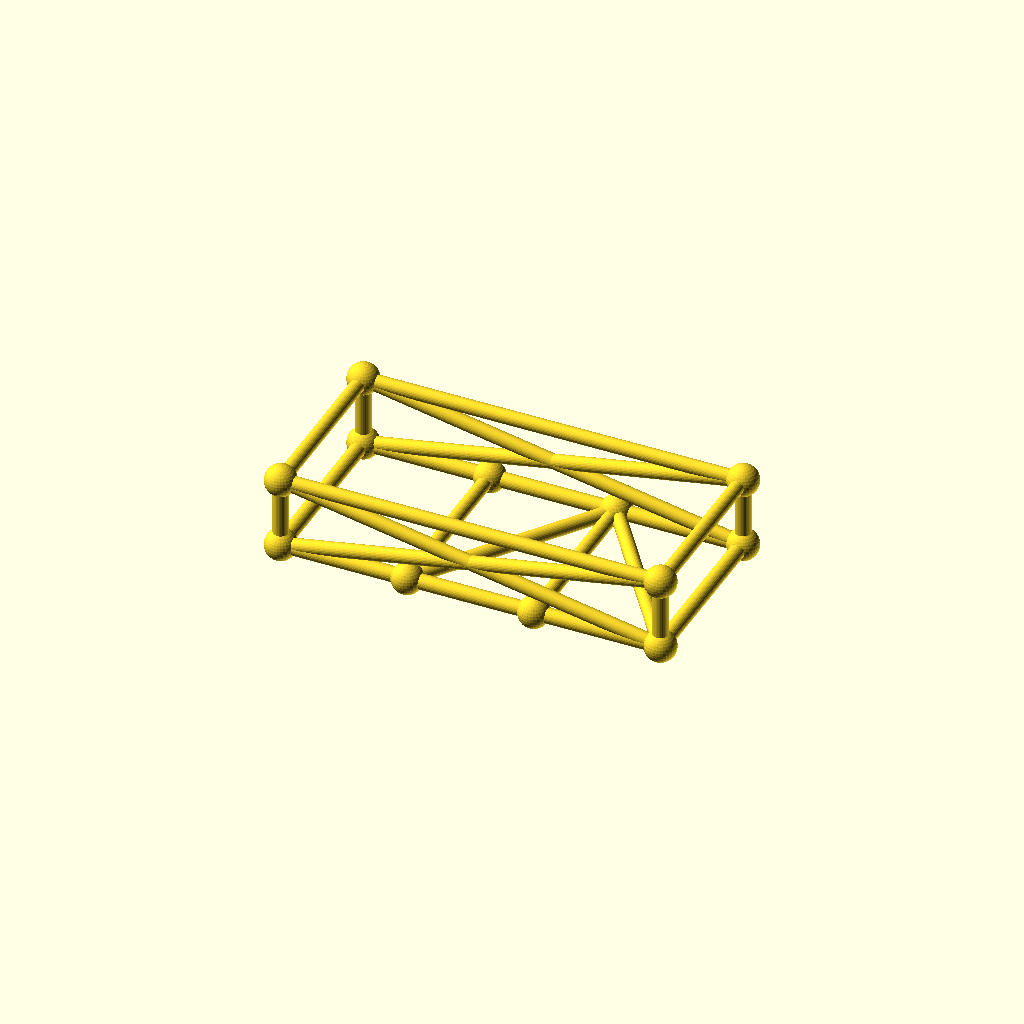
Cell 1: rendered with the file's own defaults.
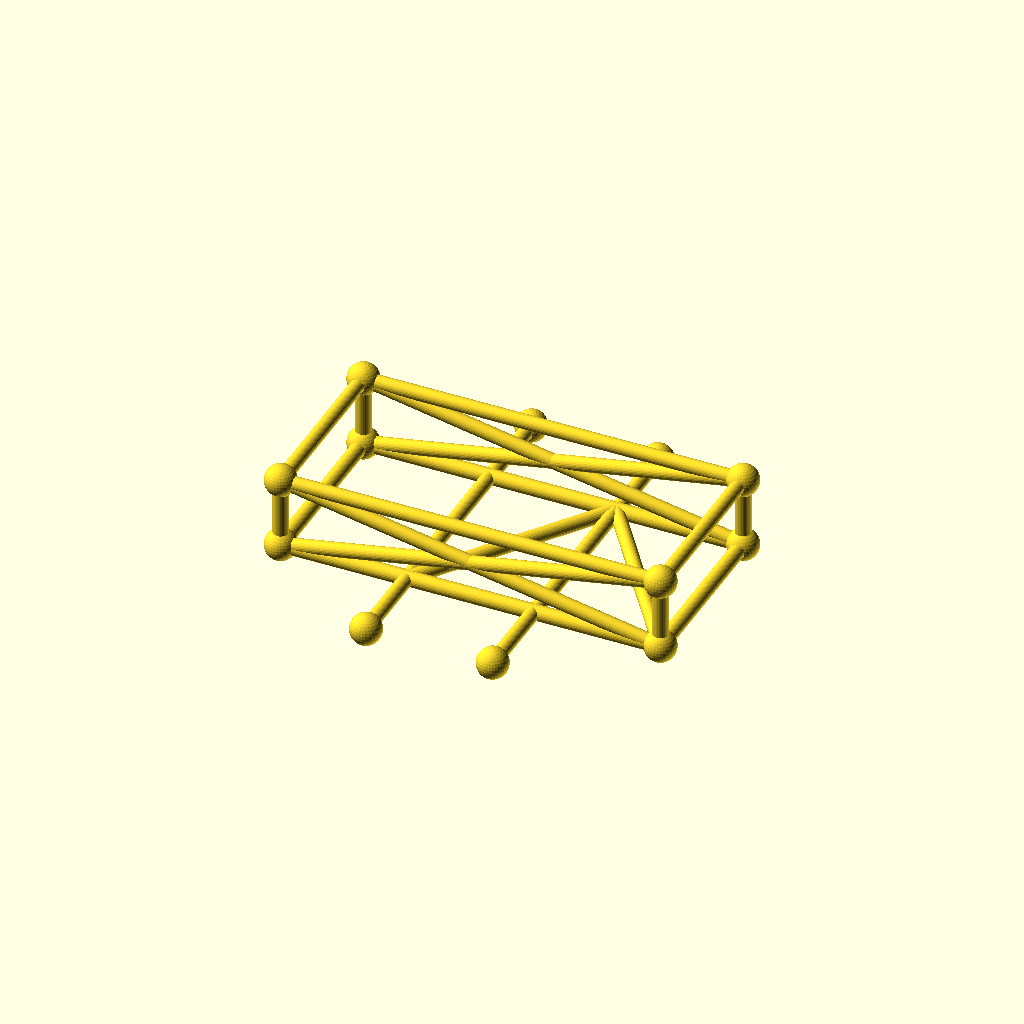
Cell 2: the same model with frame_w = 140.
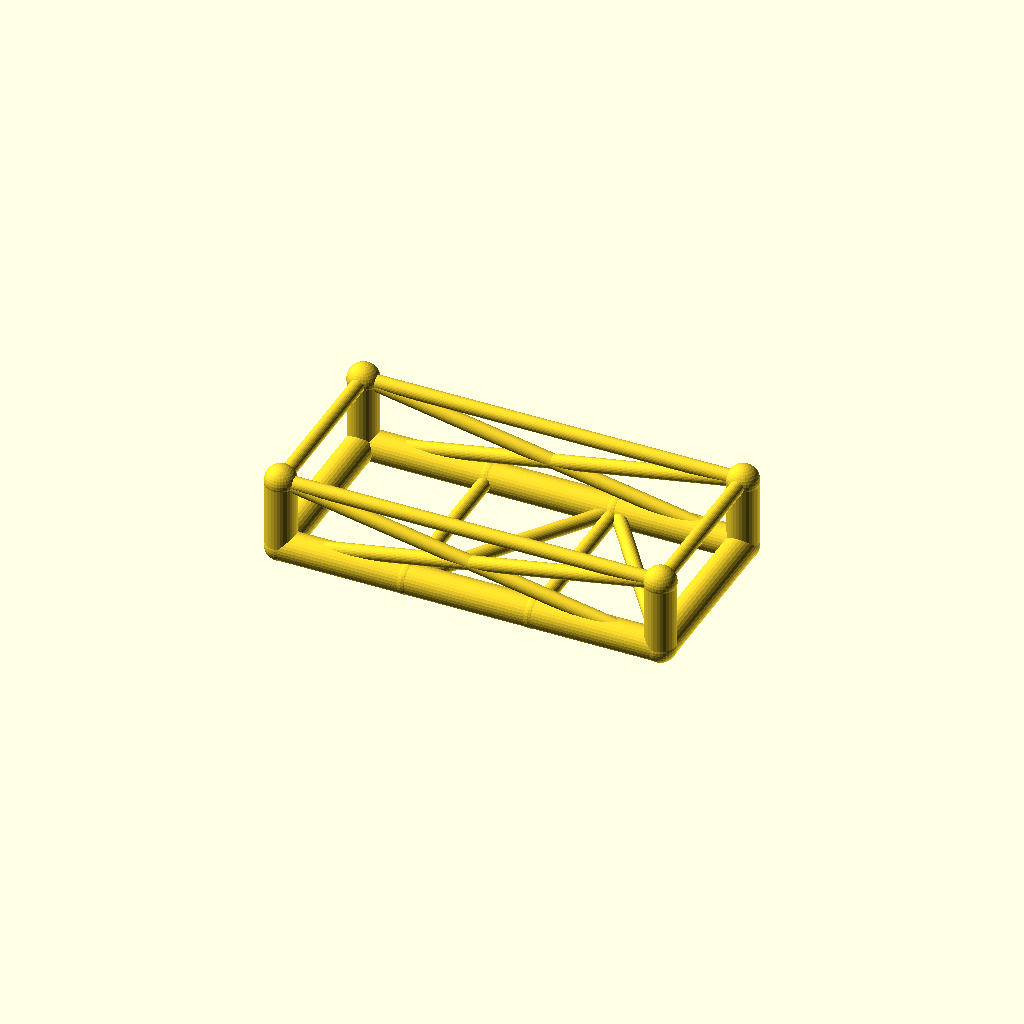
Cell 3 — chord_r set to 6, the other parameters unchanged.
All cells are drawn from one camera (rotation 55°, 0°, 25°, orthographic, colour scheme Cornfield), so only the parameter changes between them.
Source of the model, optional_data/data/gen3/chassisframes/part_0037.scad:
$fn = 32;

// ----------------------------------------------------------------------
// Chassis frame: 150 x 70 mm, 28 mm tall, 2 cross members
// ----------------------------------------------------------------------

// --- parameters (mm) ---
frame_l = 150;            // frame length, X
frame_w = 70;             // frame width, Y
frame_h = 28;             // frame height, Z
crossings = 2;            // number of cross members
chord_r = 3;              // main tube radius
diag_r = 2.8;             // brace radius
joint_r = 6.16;           // joint ball radius

cross_x = [-25, 25];
floor_nodes = [[-25, -35, 0], [25, 35, 0]];
bottom = [[-75, -35, 0], [75, -35, 0], [75, 35, 0], [-75, 35, 0]];
top = [[-75, -35, 28], [75, -35, 28], [75, 35, 28], [-75, 35, 28]];

module member(a, b, r) {
  /* rod: cylinder from joint a to joint b */
  d = b - a;
  length = norm(d);
  translate(a) rotate([0, acos(d[2] / length), atan2(d[1], d[0])])
    cylinder(h = length, r = r);
}

module joint(p, r) {
  /* ball at the joint centre */
  translate(p) sphere(r = r);
}

/* bottom rails, one member per side */
member(bottom[0], bottom[1], chord_r);
member(bottom[1], bottom[2], chord_r);
member(bottom[2], bottom[3], chord_r);
member(bottom[3], bottom[0], chord_r);
/* cross members */
for (i = [0 : crossings - 1]) {
  member([cross_x[i], -frame_w / 2, 0], [cross_x[i], frame_w / 2, 0], diag_r);
}
/* floor zig-zag brace between the cross member ends */
member(bottom[0], floor_nodes[0], diag_r);
for (i = [0 : crossings - 2]) member(floor_nodes[i], floor_nodes[i + 1], diag_r);
member(floor_nodes[crossings - 1], bottom[1], diag_r);
/* corner posts and top ring */
for (c = [0 : 3]) member(bottom[c], top[c], chord_r);
member(top[0], top[1], diag_r);
member(top[1], top[2], diag_r);
member(top[2], top[3], diag_r);
member(top[3], top[0], diag_r);
/* face crosses on the two long sides */
member(bottom[0], top[1], diag_r);
member(top[0], bottom[1], diag_r);
member(bottom[3], top[2], diag_r);
member(top[3], bottom[2], diag_r);
/* joint balls */
for (c = [0 : 3]) joint(bottom[c], joint_r);
for (c = [0 : 3]) joint(top[c], joint_r);
for (i = [0 : crossings - 1]) joint([cross_x[i], -frame_w / 2, 0], joint_r);
for (i = [0 : crossings - 1]) joint([cross_x[i], frame_w / 2, 0], joint_r);
Parameter table extracted from the source (name, type, default, range or options):
frame_l: number, default 150
frame_w: number, default 70
frame_h: number, default 28
crossings: number, default 2
chord_r: number, default 3
diag_r: number, default 2.8
joint_r: number, default 6.16
cross_x: vector, default [-25, 25]
